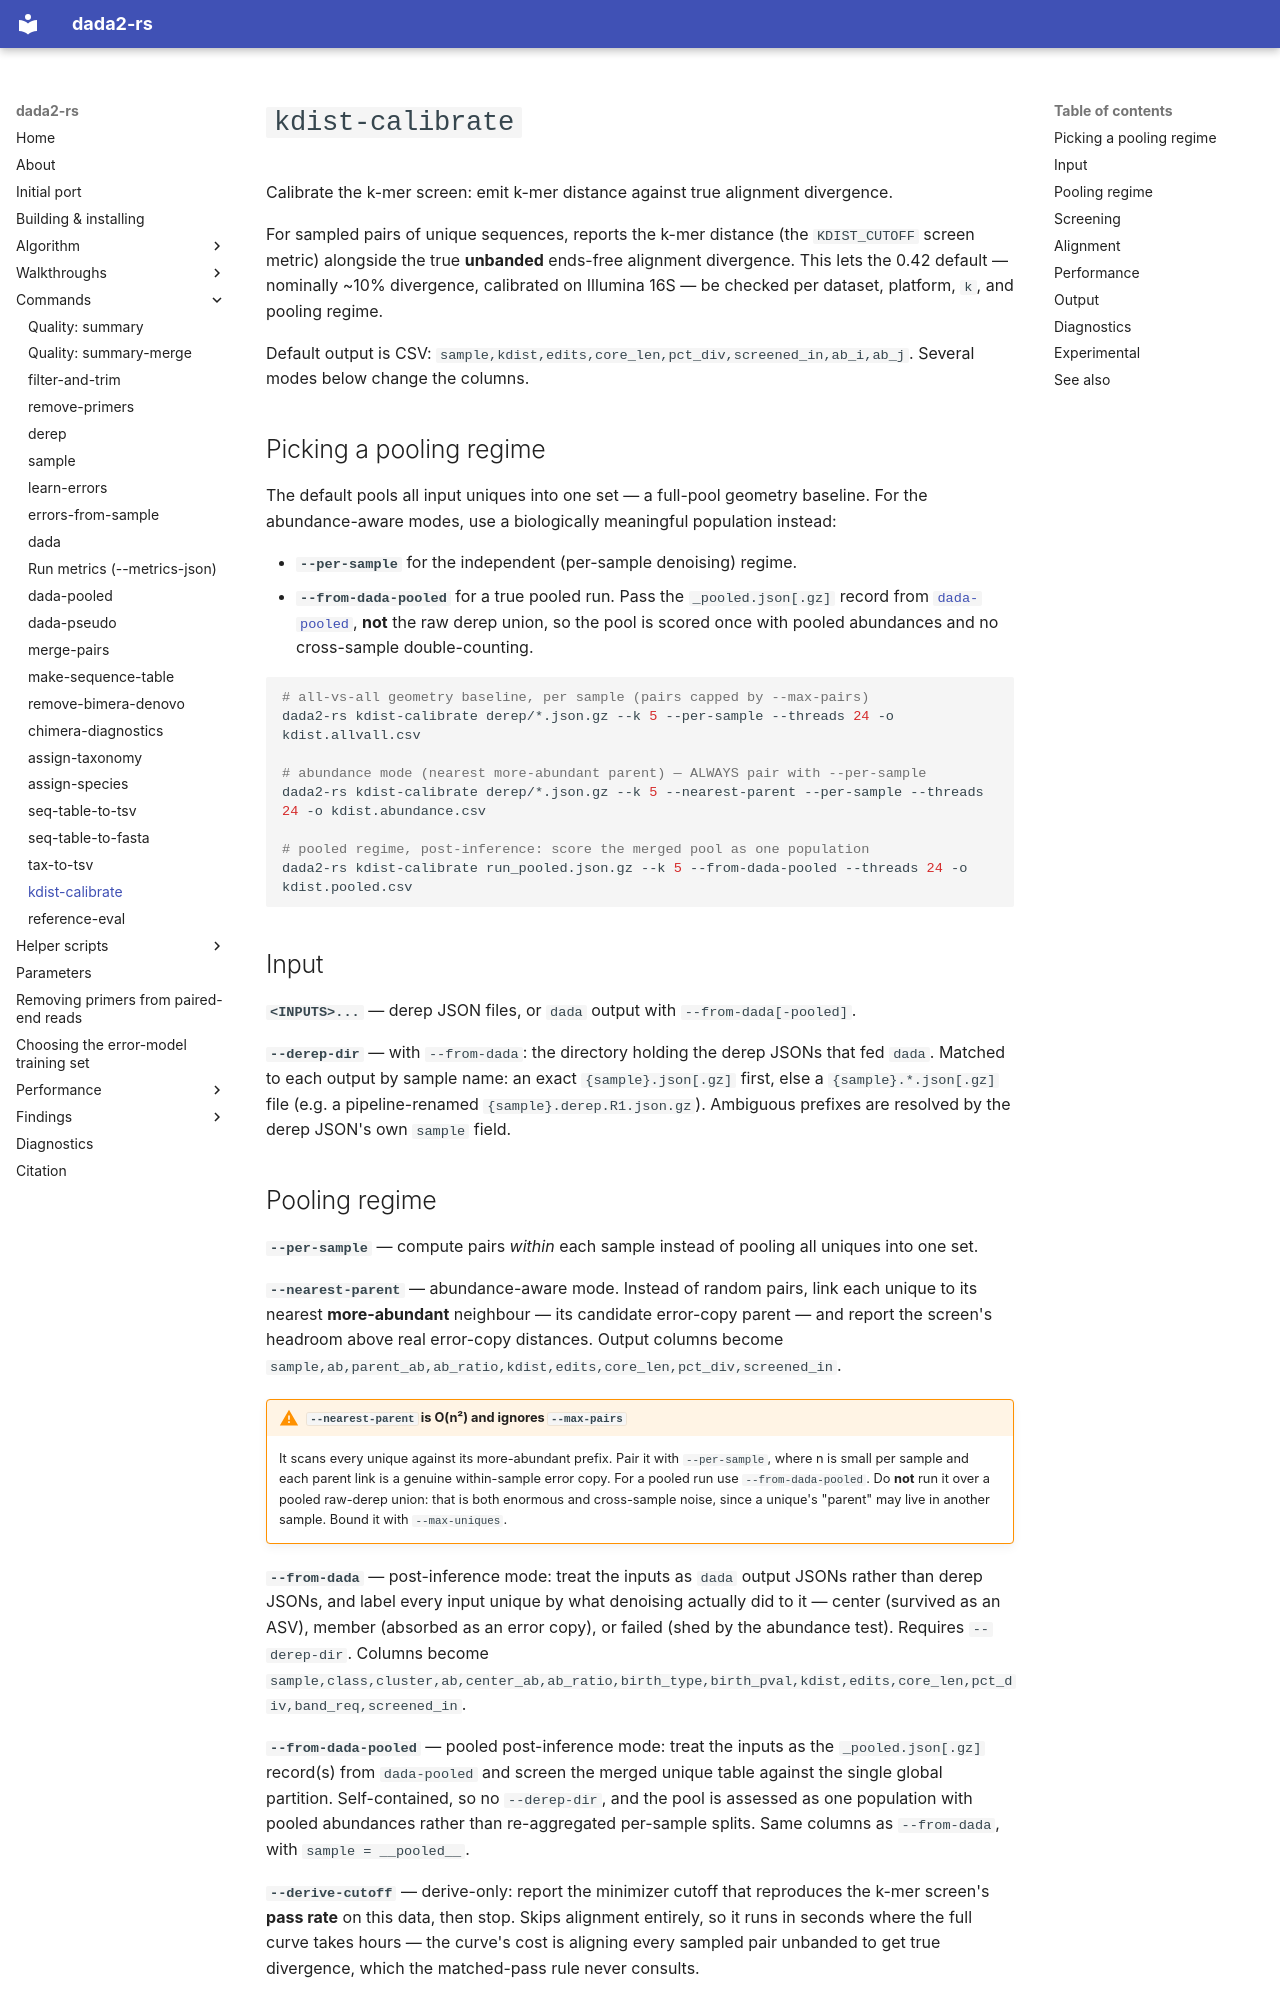

repository: HPCBio/dada2-rs · page: commands/kdist-calibrate/index.html · generator: mkdocs

# `kdist-calibrate`

Calibrate the k-mer screen: emit k-mer distance against true alignment
divergence.

For sampled pairs of unique sequences, reports the k-mer distance (the
`KDIST_CUTOFF` screen metric) alongside the true **unbanded** ends-free
alignment divergence. This lets the 0.42 default — nominally ~10% divergence,
calibrated on Illumina 16S — be checked per dataset, platform, `k`, and pooling
regime.

Default output is CSV:
`sample,kdist,edits,core_len,pct_div,screened_in,ab_i,ab_j`. Several modes below
change the columns.

## Picking a pooling regime

The default pools all input uniques into one set — a full-pool geometry
baseline. For the abundance-aware modes, use a biologically meaningful
population instead:

- **`--per-sample`** for the independent (per-sample denoising) regime.
- **`--from-dada-pooled`** for a true pooled run. Pass the `_pooled.json[.gz]`
  record from [`dada-pooled`](dada-pooled.md), **not** the raw derep union, so
  the pool is scored once with pooled abundances and no cross-sample
  double-counting.

```bash
# all-vs-all geometry baseline, per sample (pairs capped by --max-pairs)
dada2-rs kdist-calibrate derep/*.json.gz --k 5 --per-sample --threads 24 -o kdist.allvall.csv

# abundance mode (nearest more-abundant parent) — ALWAYS pair with --per-sample
dada2-rs kdist-calibrate derep/*.json.gz --k 5 --nearest-parent --per-sample --threads 24 -o kdist.abundance.csv

# pooled regime, post-inference: score the merged pool as one population
dada2-rs kdist-calibrate run_pooled.json.gz --k 5 --from-dada-pooled --threads 24 -o kdist.pooled.csv
```

## Input

**`<INPUTS>...`** — derep JSON files, or `dada` output with
`--from-dada[-pooled]`.

**`--derep-dir`** — with `--from-dada`: the directory holding the derep JSONs
that fed `dada`. Matched to each output by sample name: an exact
`{sample}.json[.gz]` first, else a `{sample}.*.json[.gz]` file (e.g. a
pipeline-renamed `{sample}.derep.R1.json.gz`). Ambiguous prefixes are resolved
by the derep JSON's own `sample` field.
